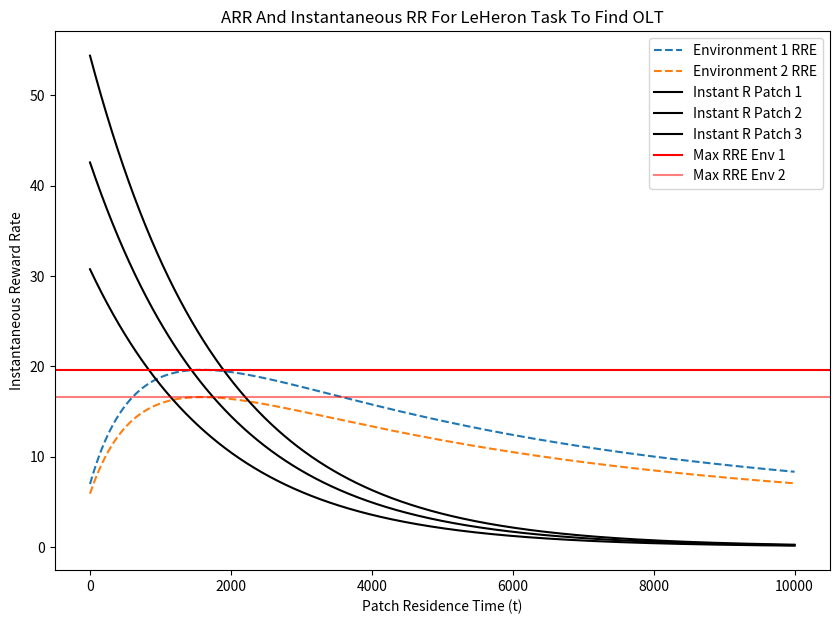

Write the Python code that produced this figure.
import numpy as np
import matplotlib.pyplot as plt


def plot_RR_for_environments_with_patches(RRE, RRE_patch, maxRRE, patch_start_R):
    env_n, _, patch_n = RRE_patch.shape
    for env_type in range(env_n):
        plt.figure(figsize=(10, 7))
        plt.plot(RRE[env_type, :], label=f"Environment {env_type+1} RRE")
        for p_type in range(patch_n):
            plt.plot(RRE_patch[env_type, :, p_type], "--", label=f"Patch {p_type+1}")
            # Calculate OLT for each patch using maxRRE for the current environment
            OLT = optimal_lt(patch_start_R[p_type], maxRRE[env_type])
        plt.axhline(y=maxRRE[env_type], color="red", linestyle="--", label="Max RRE")
        plt.xlabel("Patch Residence Time (t)")
        plt.ylabel("RR")
        plt.title(f"RR for Environment {env_type+1} (Background RR)")
        plt.legend()
        plt.show()

    return OLT


def plot_RR_for_all_patches(RR):
    plt.figure(figsize=(10, 7))
    for i in range(RR.shape[0]):
        plt.plot(RR[i, :], label=f"Patch {i+1} RR")
    plt.xlabel("Patch Residence Time (t)")
    plt.ylabel("RR")
    plt.title("RR for All Patch Types")
    plt.legend()
    plt.show()


def plot_overlap_RRE_and_instant_R(RRE, instant_R, maxRRE):
    """
    Plots the overlap of Reward Rate for Environments (RRE) and instantaneous reward rates,
    and draws horizontal lines to indicate maximum RRE values.

    Parameters:
    - RRE: A 2D array where each row represents an environment's RRE over time.
    - instant_R: A 2D array where each row represents an instantaneous reward rate for a patch type over time.
    - maxRRE: An array of maximum RRE values for each environment.
    """
    plt.figure(figsize=(10, 7))

    # Plot RRE for each environment
    for i in range(RRE.shape[0]):
        plt.plot(RRE[i, :], "--", label=f"Environment {i+1} RRE")
        plt.xlabel("Patch Residence Time (t)")
        plt.ylabel("RR")
        plt.title("ARR And Instantaneous RR For LeHeron Task To Find OLT")

    # Overlay instantaneous reward rates
    for i in range(instant_R.shape[0]):
        plt.plot(instant_R[i, :], "-", color="Black", label=f"Instant R Patch {i+1}")
        plt.xlabel("Patch Residence Time (t)")
        plt.ylabel("Instantaneous Reward Rate")

    # Draw horizontal lines to indicate RRE leave points
    colors = [
        "red",
        # "green",
        # "blue",
        # "cyan",
        # "magenta",
        # "orange",
        # "yellow",
    ]  # Extend or loop through colors as needed
    for i, max_rre in enumerate(maxRRE):
        color = colors[
            i % len(colors)
        ]  # Cycle through colors if there are more lines than defined colors
        plt.axhline(
            y=max_rre,
            color=color,
            linestyle="-",
            label=f"Max RRE Env {i+1}",
            alpha=1 / (i + 1),
        )

    plt.legend()
    plt.savefig("Overlap_RRE_Instant_R.png")


def plot_instant_R_with_maxRRE(instant_R, maxRRE):
    """
    Plots the foreground instantaneous reward for all patches and draws horizontal lines
    to indicate the maximum RRE values for each environment.

    Parameters:
    - instant_R: A 2D array where each row represents an instantaneous reward rate for a patch type over time.
    - maxRRE: An array of maximum RRE values for each environment.
    """
    plt.figure(figsize=(10, 7))

    # Plot the instantaneous reward for each patch type
    for i in range(instant_R.shape[0]):
        plt.plot(instant_R[i, :], label=f"Instant Reward Patch {i+1}")
    plt.xlabel("Patch Residence Time (t)")
    plt.ylabel("Instantaneous Reward Rate")
    plt.title("Instantaneous Reward for All Patches")

    # Draw horizontal lines to indicate max RRE for each environment
    colors = [
        "red",
        "green",
        "blue",
        "cyan",
        "magenta",
        "yellow",
    ]  # Extend or loop through colors as needed
    for i, max_rre in enumerate(maxRRE):
        color = colors[
            i % len(colors)
        ]  # Cycle through colors if there are more lines than defined colors
        plt.axhline(y=max_rre, color=color, linestyle="-", label=f"Max RRE Env {i+1}")

    plt.legend()
    plt.show()


def calculate_OLT_for_patches_across_environments(instant_R, maxRRE, reso):
    """
    Calculate the Optimal Leaving Time (OLT) for each patch across environments, using the
    instantaneous reward rate (instant_R) and comparing it against the maximum RRE of each environment.

    Parameters:
    - instant_R: A 2D numpy array with shape (patch_n, reso_len) for the instantaneous reward rate of patches.
    - maxRRE: A 1D numpy array with the maximum RRE for each environment.
    - reso: A numpy array representing the time points resolution.

    Returns:
    - OLT: A dictionary with keys as (environment index, patch index) and values as OLT times.
    """
    OLT = {}
    patch_n, reso_len = instant_R.shape
    env_n = len(maxRRE)  # Assuming one maxRRE value per environment

    for env_index in range(env_n):
        for patch_index in range(patch_n):
            # Find the first index where instant_R for a patch falls below the maxRRE of the environment
            below_max_indices = np.where(instant_R[patch_index, :] < maxRRE[env_index])[
                0
            ]

            if below_max_indices.size > 0:
                # If there's at least one point where instant_R is below maxRRE, record the time
                OLT[(env_index, patch_index)] = reso[below_max_indices[0]]
            else:
                # If instant_R never falls below maxRRE within the observed timeframe
                OLT[(env_index, patch_index)] = None

    return OLT


if __name__ == "__main__":
    # Setting patch reward rate calculations
    # Decay value, how fast the resources (energy) depletes in a patch.
    a = 0.075  # Decay rate for resources in a patch

    # Travel time to another patch.
    travel_t = 6  # Time it takes to travel between patches

    # Starting resources in patches: low, medium, and high quality.
    patch_start_R = np.array([32.5, 45, 57.5])

    # Environment setups: rich and poor.
    env = np.array([[0.2, 0.3, 0.5], [0.5, 0.3, 0.2]])
    env_n = env.shape[0]  # Number of environment types

    # Simulation parameters
    measurements = 10000
    time = 50
    reso = np.linspace(1, time, measurements)

    # Assuming patch_start_R, reso, travel_t are defined
    patch_n = len(patch_start_R)
    reso_len = len(reso)
    travel_t = 6  # Defined as per the MATLAB code

    # Initialize arrays
    E = np.zeros((patch_n, reso_len))
    total_E = np.zeros((patch_n, reso_len))
    instant_R = np.zeros((patch_n, reso_len))
    RR = np.zeros((patch_n, reso_len))

    # Patch gain = energy you gain in patch at single timepoint t
    def patch_gain(t, A):
        return A * np.exp(-0.11 * t)

    # Total energy gained so far up to time point t
    def patch_gain_total(t, A):
        r = np.exp(-0.11)
        r_t = np.exp(-0.11 * t)
        return A * (1 - r_t) / (1 - r)

    # Foreground reward rate = derivative of patch gain
    def der_patch_gain(t, A):
        r = np.exp(-0.11)
        r_t = np.exp(-0.11 * t)  # r^t
        return (A * r_t * np.log(r)) / (r - 1)

    # Environmental reward rate
    def reward_rate(p, t, g, d):
        return (p * g) / (d + p * t)

    # Derivative of the reward rate
    def der_reward_rate(p1, p2, a1, a2, t, A, tr):
        r = np.exp(-0.11)
        r_t = np.exp(-0.11 * t)  # r^t
        return ((a2 * p2 + a1 * p1) * (r_t * (np.log(r) * (t + tr) - 1) + 1)) / (
            (r - 1) * (t + tr) ** 2
        )

    # Optimal leaving time based on a given function
    def optimal_lt(A, y):
        r = np.exp(-0.11)
        return np.log(y * (r - 1) / (A * np.log(r))) / np.log(r)

    # Calculation loop
    for type in range(patch_n):
        for t in range(reso_len):
            E[type, t] = patch_gain(reso[t], patch_start_R[type])
            total_E[type, t] = patch_gain_total(reso[t], patch_start_R[type])
            instant_R[type, t] = der_patch_gain(reso[t], patch_start_R[type])
            RR[type, t] = total_E[type, t] / (travel_t + reso[t])

    """
    Now onto calculating MVT for LeHeron rich and poor environments
    """

    # Initialize arrays for Reward Rate in Environments (RRE) and patches
    env_n = len(env)
    patch_n = len(patch_start_R)
    RRE = np.zeros((env_n, len(reso)))
    RRE_patch = np.zeros((env_n, len(reso), patch_n))

    # Calculate RRE and RRE_patch
    for env_type in range(env_n):
        for p_type in range(patch_n):
            for t_idx, t in enumerate(reso):
                # Use pre-calculated total_E for the current patch type and time point
                current_total_E = total_E[p_type, t_idx]

                # Update RRE and RRE_patch using pre-calculated total energy
                RRE[env_type, t_idx] += (
                    env[env_type, p_type] * current_total_E / (travel_t + t)
                )
                RRE_patch[env_type, t_idx, p_type] = (
                    env[env_type, p_type] * current_total_E / (travel_t + t)
                )

    maxRRE = np.max(RRE, axis=1)
    # _ = plot_RR_for_environments_with_patches(RRE, RRE_patch, maxRRE, patch_start_R)
    # print(_)
    # plot_RR_for_all_patches(RR)
    plot_overlap_RRE_and_instant_R(RRE, instant_R, maxRRE)
    # plot_instant_R_with_maxRRE(instant_R, maxRRE)

    # Assuming RRE and RRE_patch are defined according to your data structure
    # OLT = calculate_OLT_for_patches_across_environments(instant_R, maxRRE, reso)
    #
    # # Print the calculated OLTs
    # for key, olt_time in OLT.items():
    #     if olt_time is not None:
    #         print(
    #             f"Environment {key[0] + 1}, Patch {key[1] + 1}: OLT is at time {olt_time}"
    #         )
    #     else:
    #         print(
    #             f"Environment {key[0] + 1}, Patch {key[1] + 1}: No OLT found within given resolution"
    #         )
